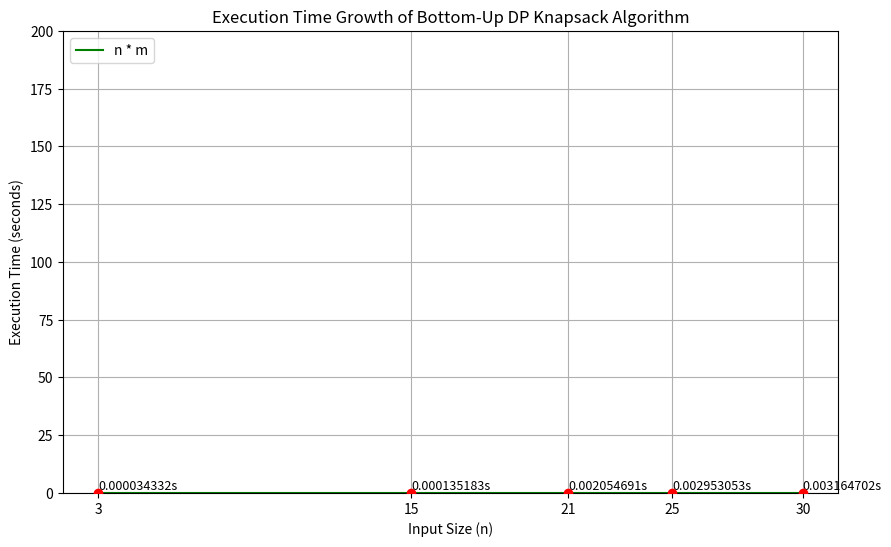

Source code (Python):
import matplotlib.pyplot as plt
import numpy as np

# New data (likely linear or close to linear)
input_sizes = np.array([3, 15, 21, 25, 30])
execution_times = np.array([
    0.0000343323,
    0.0001351833,
    0.0020546913,
    0.0029530525,
    0.0031647018
])

# Fit a linear model
coeffs = np.polyfit(input_sizes, execution_times, deg=1)

# Define linear model
def linear_model(x):
    return coeffs[0]*x + coeffs[1]

# Smooth x range
x_smooth = np.linspace(min(input_sizes), max(input_sizes), 500)
y_smooth = linear_model(x_smooth)

# Plot
plt.figure(figsize=(10, 6))
plt.plot(x_smooth, y_smooth, label='n * m', color='green')
plt.scatter(input_sizes, execution_times, color='red', zorder=5)

# Add labels to original points
for x, y in zip(input_sizes, execution_times):
    label = f'{y:.2f}s' if y >= 1 else f'{y:.9f}s'
    plt.text(x, y, label, fontsize=9, ha='left', va='bottom')

# Labels and style
plt.xlabel('Input Size (n)')
plt.ylabel('Execution Time (seconds)')
plt.title('Execution Time Growth of Bottom-Up DP Knapsack Algorithm')
plt.grid(True)
plt.xticks(input_sizes)
plt.ylim(0, 200)  # Force Y-axis to match the previous plot
plt.legend(loc='upper left')

# Show plot
plt.show()
